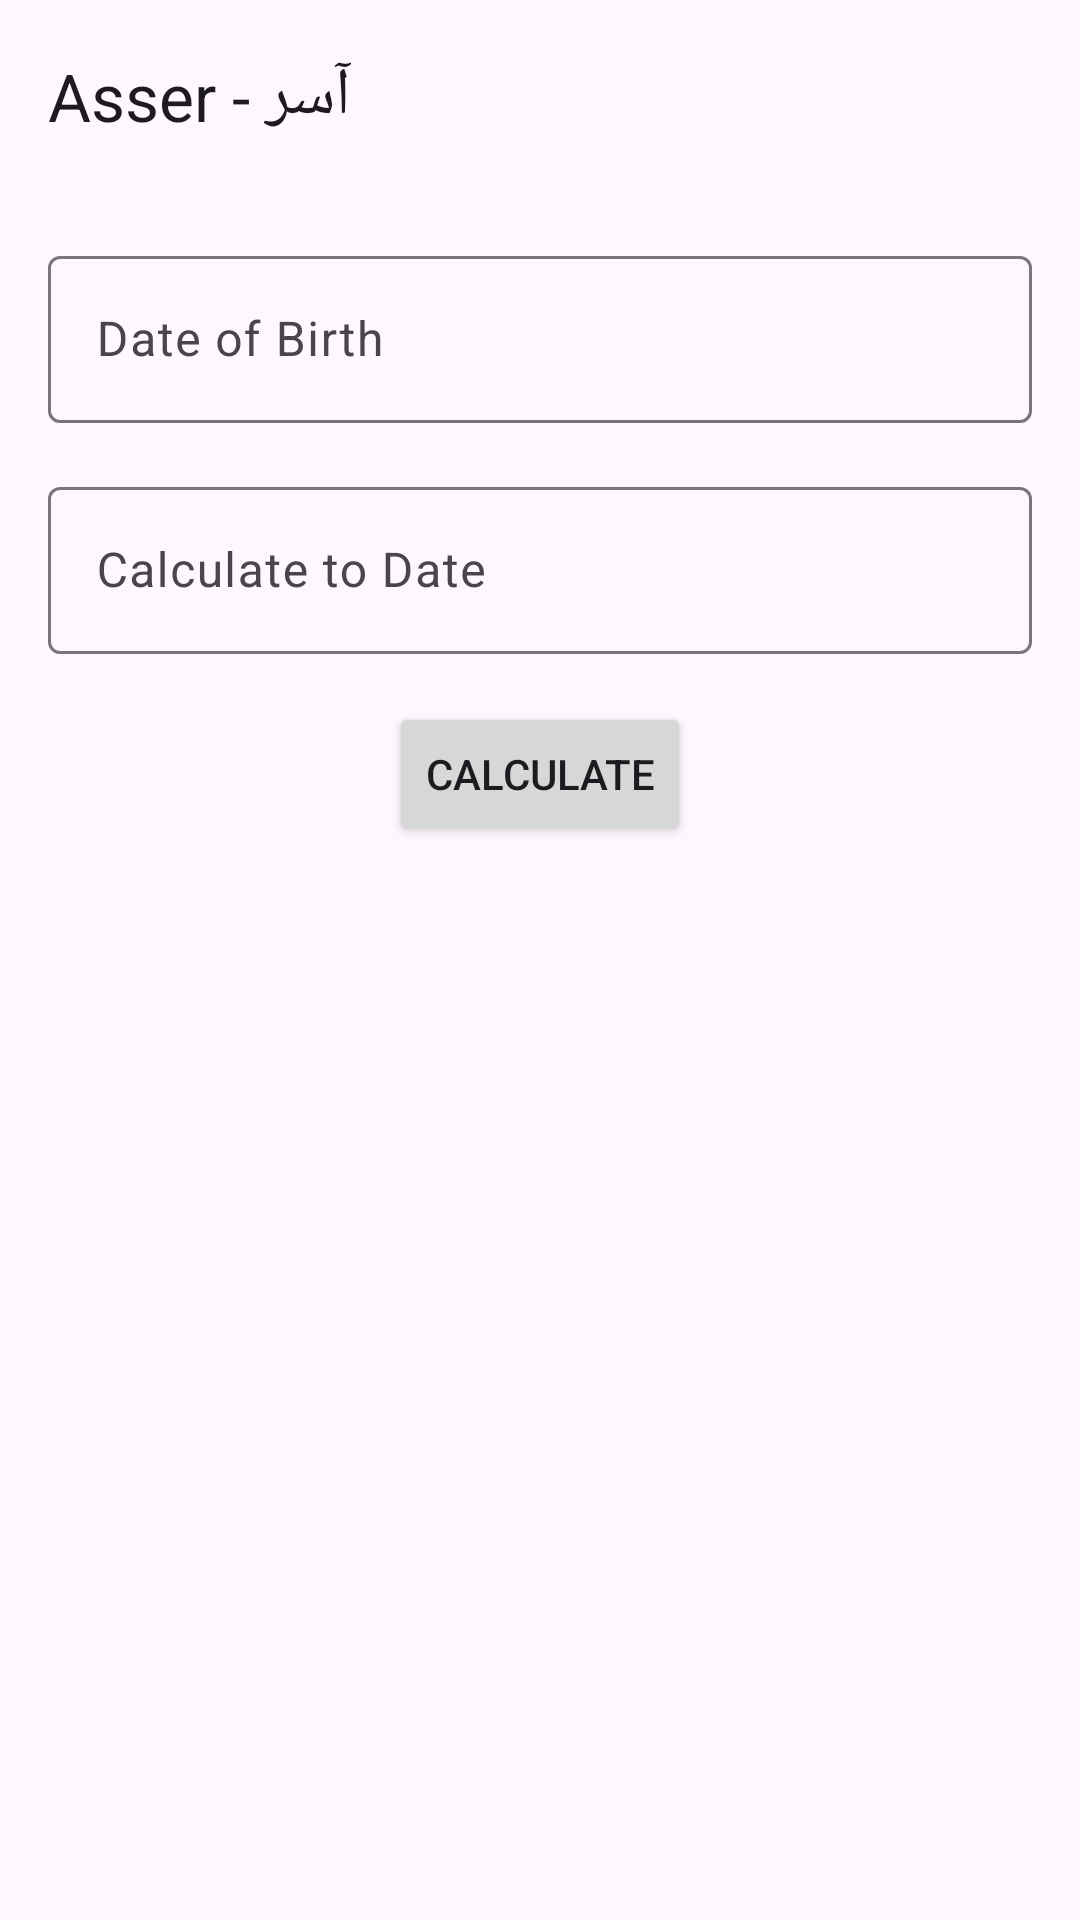

This screen was rendered from an Android layout file. Write that file and the resources it references.
<!-- AndroidManifest.xml: application theme Theme.Asser -->
<!-- res/layout/activity_main.xml -->
<?xml version="1.0" encoding="utf-8"?>
<androidx.constraintlayout.widget.ConstraintLayout xmlns:android="http://schemas.android.com/apk/res/android"
    xmlns:app="http://schemas.android.com/apk/res-auto"
    xmlns:tools="http://schemas.android.com/tools"
    android:layout_width="match_parent"
    android:layout_height="match_parent"
    tools:context=".ui.MainActivity">

    <com.google.android.material.appbar.AppBarLayout
        android:id="@+id/appBarLayout"
        android:layout_width="match_parent"
        android:layout_height="wrap_content"
        app:layout_constraintTop_toTopOf="parent">

        <com.google.android.material.appbar.MaterialToolbar
            android:id="@+id/toolbar"
            android:layout_width="match_parent"
            android:layout_height="?attr/actionBarSize"
            app:title="@string/app_name" />

    </com.google.android.material.appbar.AppBarLayout>

    <com.google.android.material.textfield.TextInputLayout
        android:id="@+id/til_date_of_birth"
        style="@style/Widget.Material3.TextInputLayout.OutlinedBox"
        android:layout_width="0dp"
        android:layout_height="wrap_content"
        android:layout_margin="16dp"
        android:hint="@string/date_of_birth"
        app:layout_constraintEnd_toEndOf="parent"
        app:layout_constraintStart_toStartOf="parent"
        app:layout_constraintTop_toBottomOf="@id/appBarLayout">

        <com.google.android.material.textfield.TextInputEditText
            android:id="@+id/et_date_of_birth"
            android:layout_width="match_parent"
            android:layout_height="wrap_content"
            android:focusable="false"
            android:cursorVisible="false"
            android:drawableEnd="@drawable/ic_calendar" />
    </com.google.android.material.textfield.TextInputLayout>

    <com.google.android.material.textfield.TextInputLayout
        android:id="@+id/til_calculate_to_date"
        style="@style/Widget.Material3.TextInputLayout.OutlinedBox"
        android:layout_width="0dp"
        android:layout_height="wrap_content"
        android:layout_margin="16dp"
        android:hint="@string/calculate_to_date"
        app:layout_constraintEnd_toEndOf="parent"
        app:layout_constraintStart_toStartOf="parent"
        app:layout_constraintTop_toBottomOf="@id/til_date_of_birth">

        <com.google.android.material.textfield.TextInputEditText
            android:id="@+id/et_calculate_to_date"
            android:layout_width="match_parent"
            android:layout_height="wrap_content"
            android:focusable="false"
            android:cursorVisible="false"
            android:drawableEnd="@drawable/ic_calendar" />
    </com.google.android.material.textfield.TextInputLayout>

    <Button
        android:id="@+id/btn_calculate"
        android:layout_width="wrap_content"
        android:layout_height="wrap_content"
        android:layout_marginTop="16dp"
        android:text="@string/calculate"
        app:layout_constraintEnd_toEndOf="parent"
        app:layout_constraintStart_toStartOf="parent"
        app:layout_constraintTop_toBottomOf="@+id/til_calculate_to_date" />

    <com.google.android.material.card.MaterialCardView
        android:id="@+id/card_result"
        android:layout_width="0dp"
        android:layout_height="wrap_content"
        android:layout_margin="16dp"
        app:cardElevation="4dp"
        app:layout_constraintEnd_toEndOf="parent"
        app:layout_constraintStart_toStartOf="parent"
        app:layout_constraintTop_toBottomOf="@id/btn_calculate"
        android:visibility="gone"
        tools:visibility="visible">

        <androidx.constraintlayout.widget.ConstraintLayout
            android:layout_width="match_parent"
            android:layout_height="wrap_content"
            android:padding="16dp">

            <TextView
                android:id="@+id/tv_age_label"
                android:layout_width="wrap_content"
                android:layout_height="wrap_content"
                android:text="@string/age"
                android:textAppearance="?attr/textAppearanceTitleMedium"
                app:layout_constraintStart_toStartOf="parent"
                app:layout_constraintTop_toTopOf="parent" />

            <TextView
                android:id="@+id/tv_age_result"
                android:layout_width="0dp"
                android:layout_height="wrap_content"
                android:layout_marginStart="8dp"
                android:textAppearance="?attr/textAppearanceBodyLarge"
                app:layout_constraintBaseline_toBaselineOf="@id/tv_age_label"
                app:layout_constraintEnd_toEndOf="parent"
                app:layout_constraintStart_toEndOf="@id/tv_age_label"
                tools:text="30 Years, 5 Months, 10 Days" />

            <TextView
                android:id="@+id/tv_total_days_label"
                android:layout_width="wrap_content"
                android:layout_height="wrap_content"
                android:layout_marginTop="8dp"
                android:text="@string/total_days"
                android:textAppearance="?attr/textAppearanceTitleMedium"
                app:layout_constraintStart_toStartOf="parent"
                app:layout_constraintTop_toBottomOf="@id/tv_age_result" />

            <TextView
                android:id="@+id/tv_total_days_result"
                android:layout_width="0dp"
                android:layout_height="wrap_content"
                android:layout_marginStart="8dp"
                android:textAppearance="?attr/textAppearanceBodyLarge"
                app:layout_constraintBaseline_toBaselineOf="@id/tv_total_days_label"
                app:layout_constraintEnd_toEndOf="parent"
                app:layout_constraintStart_toEndOf="@id/tv_total_days_label"
                tools:text="11120" />

            <TextView
                android:id="@+id/tv_total_hours_label"
                android:layout_width="wrap_content"
                android:layout_height="wrap_content"
                android:layout_marginTop="8dp"
                android:text="@string/total_hours"
                android:textAppearance="?attr/textAppearanceTitleMedium"
                app:layout_constraintStart_toStartOf="parent"
                app:layout_constraintTop_toBottomOf="@id/tv_total_days_result" />

            <TextView
                android:id="@+id/tv_total_hours_result"
                android:layout_width="0dp"
                android:layout_height="wrap_content"
                android:layout_marginStart="8dp"
                android:textAppearance="?attr/textAppearanceBodyLarge"
                app:layout_constraintBaseline_toBaselineOf="@id/tv_total_hours_label"
                app:layout_constraintEnd_toEndOf="parent"
                app:layout_constraintStart_toEndOf="@id/tv_total_hours_label"
                tools:text="266880" />

            <TextView
                android:id="@+id/tv_total_minutes_label"
                android:layout_width="wrap_content"
                android:layout_height="wrap_content"
                android:layout_marginTop="8dp"
                android:text="@string/total_minutes"
                android:textAppearance="?attr/textAppearanceTitleMedium"
                app:layout_constraintStart_toStartOf="parent"
                app:layout_constraintTop_toBottomOf="@id/tv_total_hours_result" />

            <TextView
                android:id="@+id/tv_total_minutes_result"
                android:layout_width="0dp"
                android:layout_height="wrap_content"
                android:layout_marginStart="8dp"
                android:textAppearance="?attr/textAppearanceBodyLarge"
                app:layout_constraintBaseline_toBaselineOf="@id/tv_total_minutes_label"
                app:layout_constraintEnd_toEndOf="parent"
                app:layout_constraintStart_toEndOf="@id/tv_total_minutes_label"
                tools:text="16012800" />

            <Button
                android:id="@+id/btn_share"
                style="?attr/materialButtonOutlinedStyle"
                android:layout_width="wrap_content"
                android:layout_height="wrap_content"
                android:layout_marginTop="16dp"
                android:text="@string/share"
                app:layout_constraintEnd_toEndOf="parent"
                app:layout_constraintTop_toBottomOf="@id/tv_total_minutes_result" />

        </androidx.constraintlayout.widget.ConstraintLayout>

    </com.google.android.material.card.MaterialCardView>

</androidx.constraintlayout.widget.ConstraintLayout>
<!-- resources referenced by this layout -->
<resources>
  <string name="age">Age</string>
  <string name="app_name">Asser - آسر</string>
  <string name="calculate">Calculate</string>
  <string name="calculate_to_date">Calculate to Date</string>
  <string name="date_of_birth">Date of Birth</string>
  <string name="share">Share</string>
  <string name="total_days">Total Days</string>
  <string name="total_hours">Total Hours</string>
  <string name="total_minutes">Total Minutes</string>
  <style name="Theme.Asser" parent="Base.Theme.Asser" />
  <style name="Base.Theme.Asser" parent="Theme.Material3.DayNight.NoActionBar">
          
          
      </style>
</resources>
